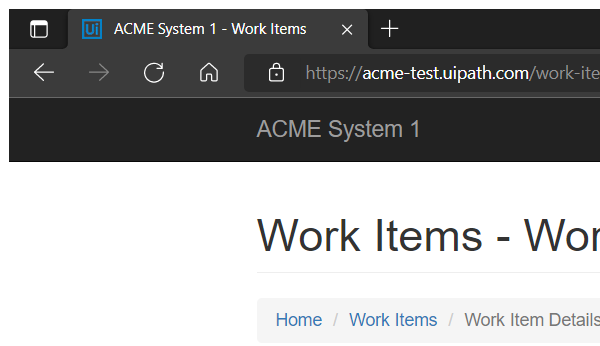
Task: Robotic Enterprise Framework
Workflow: System1_NavigateTo_Dashboard

Step 1: Attach Browser 'msedge.exe ACME' in window 'ACME System 1 - Work Items' (msedge.exe)
